Dataset: eye_dataset (GitHub, aloksharma123/animal_eye_classifier). Classes: cat, dog, wild animal.

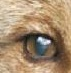
Label: wild animal

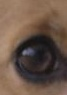
Label: dog

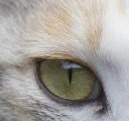
Label: cat

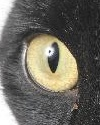
Label: cat

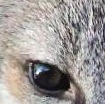
Label: wild animal

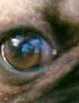
Label: dog
